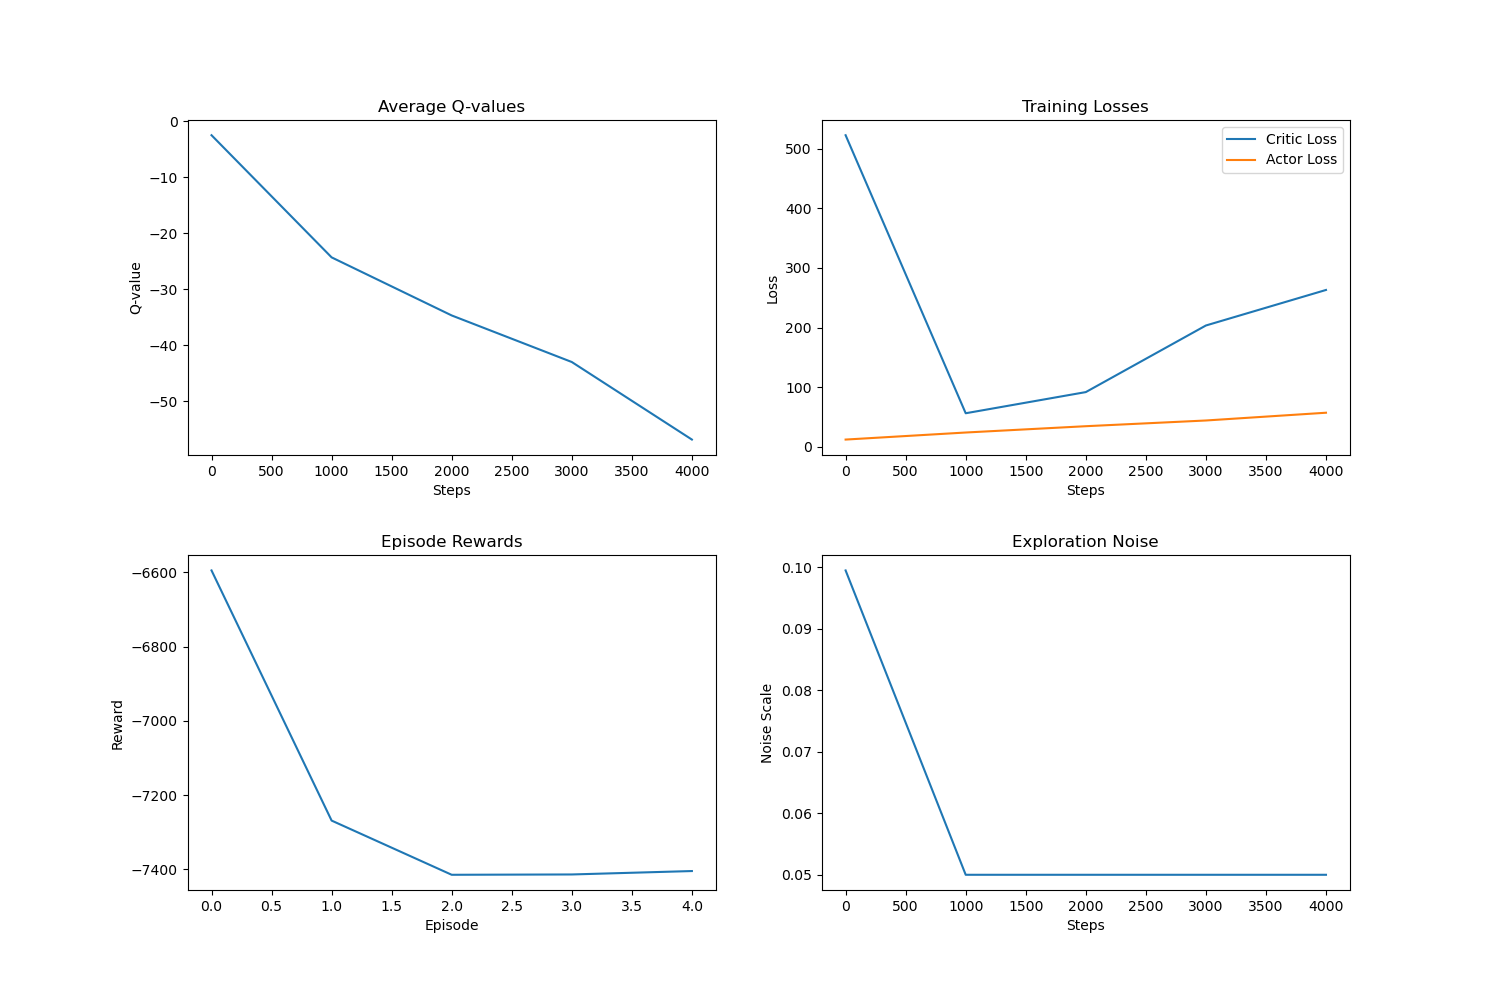

The data file committed next to this chart (first rows):
step, q_value, critic_loss, actor_loss, exploration_noise, timestamp
0, -2.51, 522.5, 12.31, 0.0995, 2025-03-07 11:06:48
1000, -24.31, 56.42, 24.13, 0.05, 2025-03-07 11:07:41
2000, -34.68, 91.88, 34.7, 0.05, 2025-03-07 11:08:35
3000, -42.99, 203.5, 44.29, 0.05, 2025-03-07 11:24:42
4000, -56.84, 263.1, 57.3, 0.05, 2025-03-07 11:25:38
